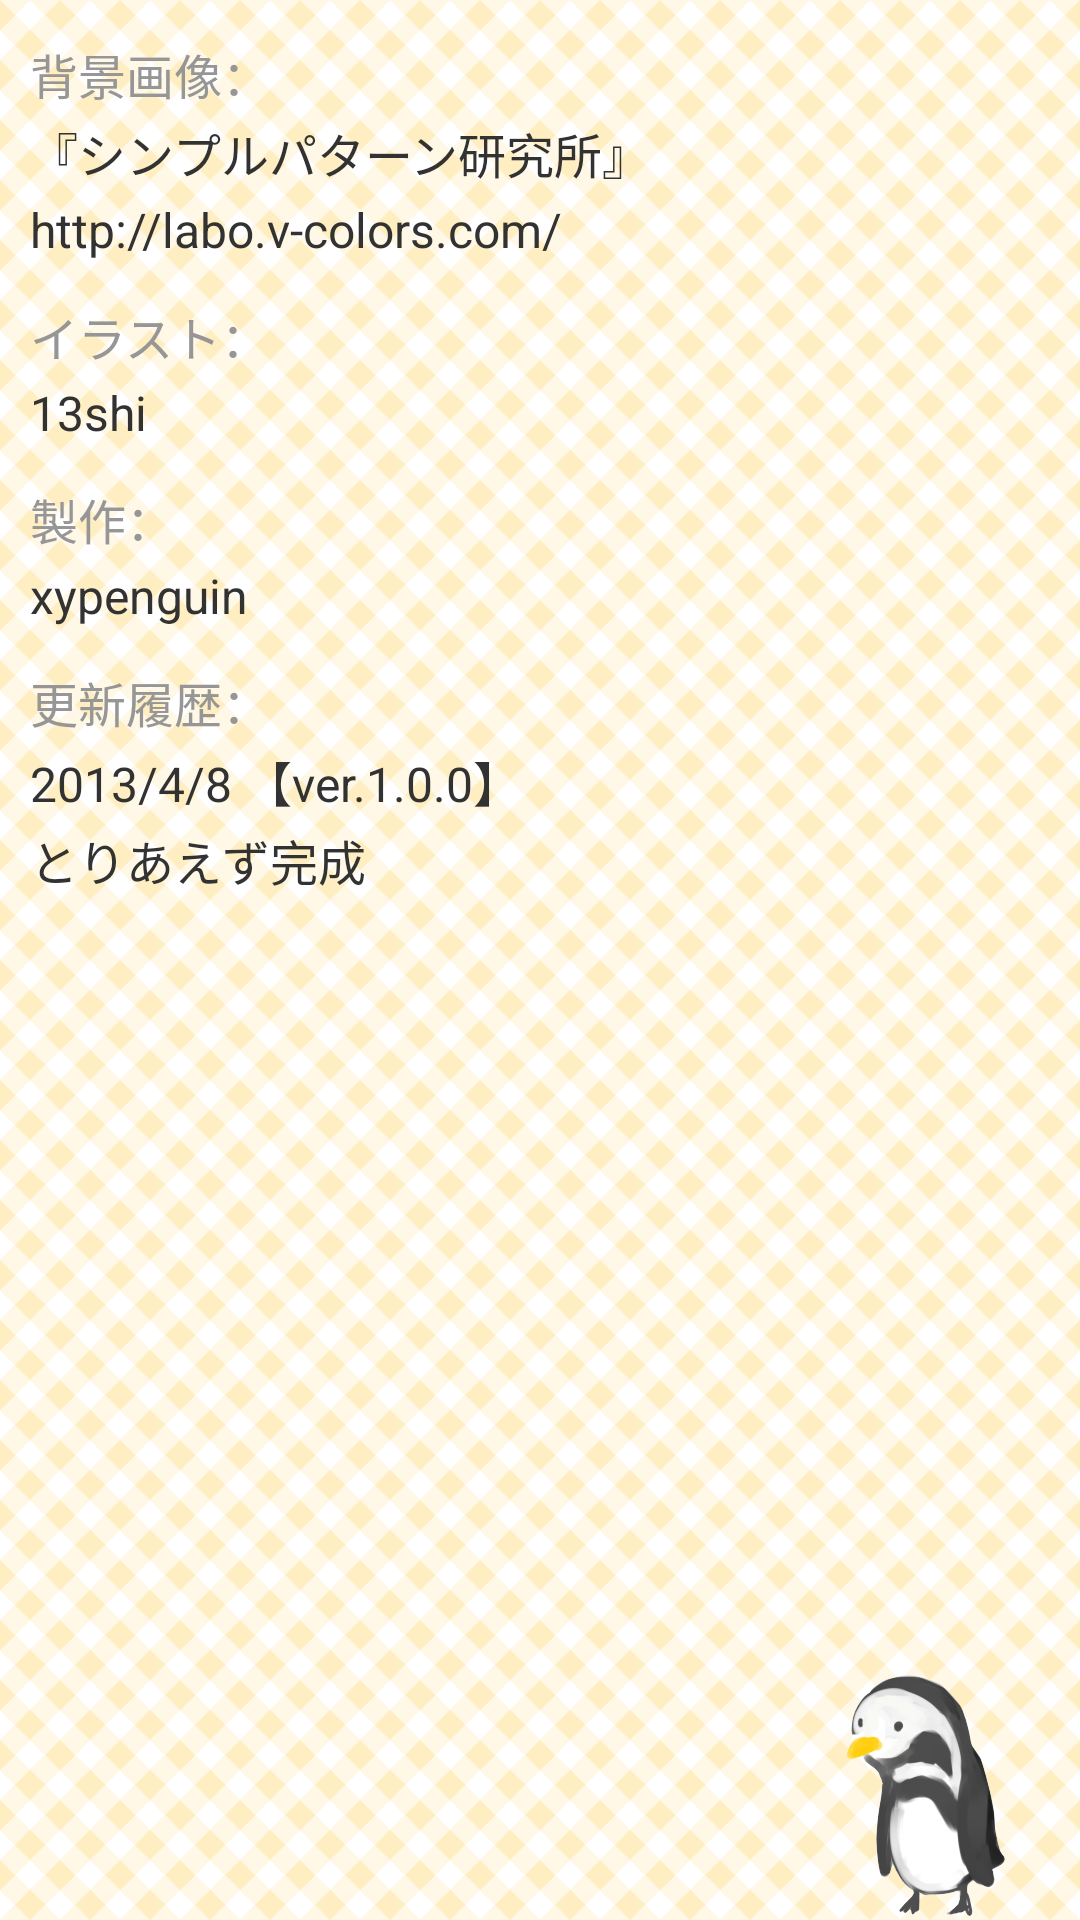

Reconstruct the res/layout file that produces this screen, plus the resources it refers to.
<!-- AndroidManifest.xml: application theme AppTheme -->
<!-- res/layout/activity_credit.xml -->
<?xml version="1.0" encoding="utf-8"?>

<RelativeLayout xmlns:android="http://schemas.android.com/apk/res/android"
    android:id="@+id/main_layout"
    android:layout_width="match_parent"
    android:layout_height="match_parent"
    android:background="@drawable/bg_01" >

    <ImageButton
        android:id="@+id/imageButton1"
        android:layout_width="wrap_content"
        android:layout_height="wrap_content"
        android:layout_alignParentBottom="true"
        android:layout_alignParentRight="true"
        android:background="@null"
        android:src="@drawable/pen04" />

    <LinearLayout
        android:id="@+id/lay01"
        android:layout_width="wrap_content"
        android:layout_height="wrap_content"
        android:layout_marginLeft="10dp"
        android:layout_marginRight="10dp"
        android:layout_marginTop="10dp"
        android:orientation="vertical" >

        <TextView
            style="@style/SmallFont"
            android:layout_width="wrap_content"
            android:layout_height="wrap_content"
            android:layout_marginTop="3dp"
            android:text="背景画像："
            android:textColor="#969696" />

        <TextView
            style="@style/SmallFont"
            android:layout_width="wrap_content"
            android:layout_height="wrap_content"
            android:layout_marginTop="3dp"
            android:text="『シンプルパターン研究所』" />

        <TextView
            style="@style/SmallFont"
            android:layout_width="wrap_content"
            android:layout_height="wrap_content"
            android:layout_marginTop="3dp"
            android:text="http://labo.v-colors.com/" />

    </LinearLayout>

    <LinearLayout
        android:id="@+id/lay02"
        android:layout_width="wrap_content"
        android:layout_height="wrap_content"
        android:layout_below="@id/lay01"
        android:layout_marginLeft="10dp"
        android:layout_marginRight="10dp"
        android:layout_marginTop="10dp"
        android:orientation="vertical" >

        <TextView
            style="@style/SmallFont"
            android:layout_width="wrap_content"
            android:layout_height="wrap_content"
            android:layout_marginTop="3dp"
            android:text="イラスト："
            android:textColor="#969696" />

        <TextView
            style="@style/SmallFont"
            android:layout_width="wrap_content"
            android:layout_height="wrap_content"
            android:layout_marginTop="3dp"
            android:text="13shi" />

    </LinearLayout>

    <LinearLayout
        android:id="@+id/lay03"
        android:layout_width="wrap_content"
        android:layout_height="wrap_content"
        android:layout_below="@id/lay02"
        android:layout_marginLeft="10dp"
        android:layout_marginRight="10dp"
        android:layout_marginTop="10dp"
        android:orientation="vertical" >

        <TextView
            style="@style/SmallFont"
            android:layout_width="wrap_content"
            android:layout_height="wrap_content"
            android:layout_marginTop="3dp"
            android:text="製作："
            android:textColor="#969696" />

        <TextView
            style="@style/SmallFont"
            android:layout_width="wrap_content"
            android:layout_height="wrap_content"
            android:layout_marginTop="3dp"
            android:text="xypenguin" />

    </LinearLayout>

    <LinearLayout
        android:id="@+id/lay04"
        android:layout_width="wrap_content"
        android:layout_height="wrap_content"
        android:layout_below="@id/lay03"
        android:layout_marginLeft="10dp"
        android:layout_marginRight="10dp"
        android:layout_marginTop="10dp"
        android:orientation="vertical" >

        <TextView
            style="@style/SmallFont"
            android:layout_width="wrap_content"
            android:layout_height="wrap_content"
            android:layout_marginTop="3dp"
            android:text="更新履歴："
            android:textColor="#969696" />

        <TextView
            style="@style/SmallFont"
            android:layout_width="wrap_content"
            android:layout_height="wrap_content"
            android:layout_marginTop="3dp"
            android:text="2013/4/8 【ver.1.0.0】" />

        <TextView
            style="@style/SmallFont"
            android:layout_width="wrap_content"
            android:layout_height="wrap_content"
            android:layout_marginTop="3dp"
            android:text="とりあえず完成" />
        
    </LinearLayout>
    
</RelativeLayout>
<!-- resources referenced by this layout -->
<resources>
  <!-- drawable bg_01 (drawable) -->
  <?xml version="1.0" encoding="utf-8"?>
  <bitmap xmlns:android="http://schemas.android.com/apk/res/android"
      android:layout_width="wrap_content"
      android:layout_height="wrap_content"
      android:src="@drawable/bg01"
      android:tileMode="repeat" >
  
  </bitmap>
  <!-- drawable pen04: png bitmap (drawable-nodpi, 29882 bytes) -->
  <style name="SmallFont">
          <item name="android:textSize">16sp</item>
      </style>
  <style name="AppTheme" parent="AppBaseTheme">
          
      </style>
  <!-- drawable bg01: png bitmap (drawable-nodpi, 1305 bytes) -->
  <style name="AppBaseTheme" parent="android:Theme.Light">
          
      </style>
</resources>
